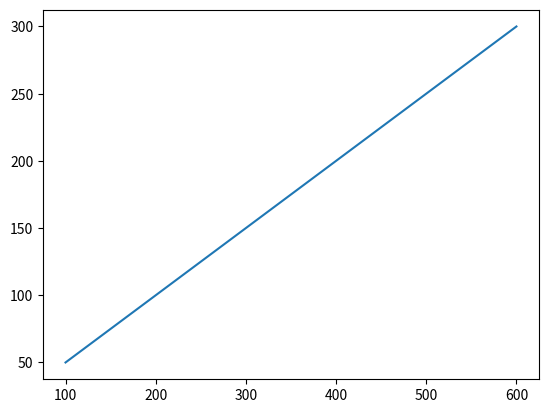

The script that saved this image:
import matplotlib
print(matplotlib.__version__)

# pyplot submodule
# Now we will draw a line in a diagram from a certain position.

import matplotlib.pyplot as plt
import numpy as np

xpoints = np.array([100,600])
ypoints = np.array([50,300])

plt.plot(xpoints,ypoints)
plt.show()